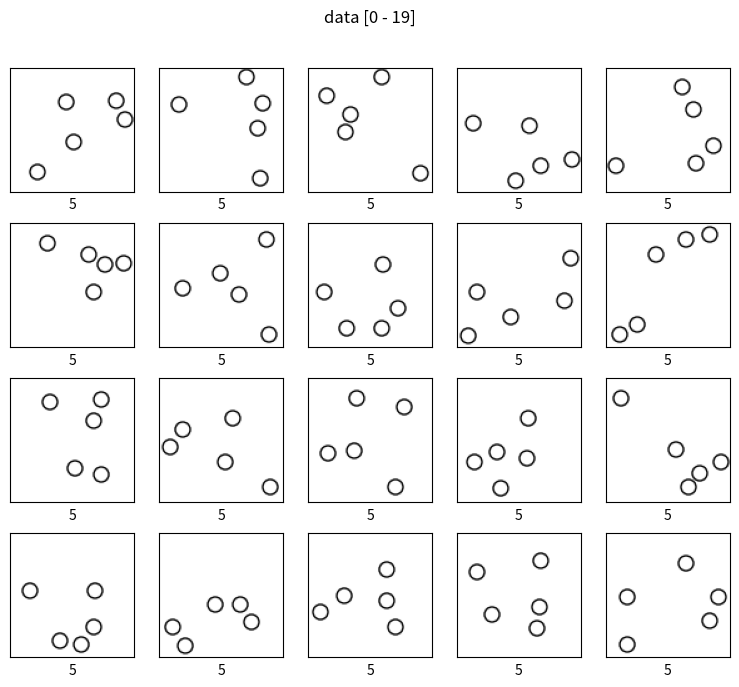
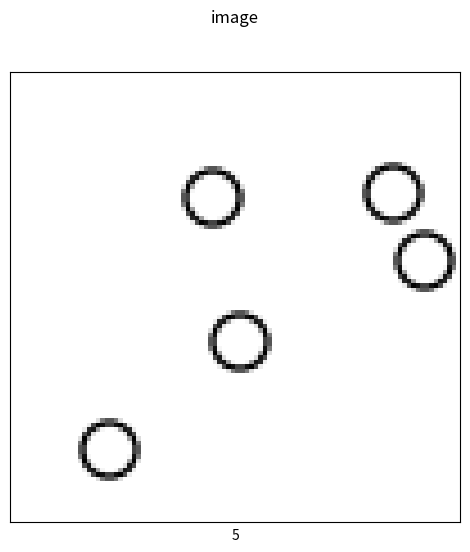

Write the Python code that produced these figures, in order.
import random

import matplotlib.patches as ptchs
import matplotlib.pyplot as plt
import numpy as np


SIDE_LIMIT = 100
DEFAULT_RADIUS = 6
DEFAULT_QUANTITY = 5
SPACE = 2
TOLERANCE = 0.1


def __get_radius():
    return DEFAULT_RADIUS


def __get_quantity():
    return DEFAULT_QUANTITY


def random_circles_images(
    handle, get_radius=__get_radius, get_quantity=__get_quantity, size=1
):
    fig = plt.figure(figsize=(1, 1))
    for i in range(size):
        circle_num = get_quantity()
        image = __random_circles_image(fig, circle_num, get_radius)
        handle(i, image, circle_num)
    plt.close(fig)


def __random_circles_image(fig, circle_num, get_radius=__get_radius):
    ax = fig.add_axes([0, 0, 1, 1], frameon=False)
    ax.set_xlim(0, SIDE_LIMIT)
    ax.set_ylim(0, SIDE_LIMIT)
    ax.axis("off")

    circle_params = []
    for _ in range(circle_num):
        radius = get_radius()
        center = __random_center(circle_params, radius)
        circle_param = {"r": radius, "c": center}
        circle_params.append(circle_param)
        circle = ptchs.Circle(center, radius, fill=False)
        ax.add_artist(circle)

    fig.canvas.draw()
    width, height = fig.canvas.get_width_height()
    rgb_array = np.frombuffer(fig.canvas.buffer_rgba(), np.uint8)
    data = rgb_array.reshape((height, width, 4))[:, :, :3]

    fig.clf()
    return data


def __random_center(circle_params, radius):
    center_lower = radius + SPACE
    center_upper = SIDE_LIMIT - radius - SPACE
    x, y = 0, 0
    while True:
        x = random.randint(center_lower, center_upper)
        y = random.randint(center_lower, center_upper)
        accepted = True
        for circle_param in circle_params:
            center_x, center_y = circle_param["c"]
            distance = np.sqrt(np.square(x - center_x) + np.square(y - center_y))
            if distance <= radius + circle_param["r"] + SPACE:
                accepted = False
                break
        if accepted:
            break
    return x, y


def zero_data(size=1):
    x = np.zeros((size, 100, 100, 3), dtype=np.uint8)
    y = np.zeros((size), dtype=np.uint8)
    return x, y


def blank_image():
    return np.full((100, 100, 3), 255, dtype=np.uint8)


def cls_to_num(label):
    return np.argmax(label)


def show_images(
    data, preds=None, title="data", tolerance=TOLERANCE, random_sample=True
):
    images, labels = data
    fig = plt.figure(figsize=(8, 7))
    fig.subplots_adjust(0.05, 0.05, 0.95, 0.9)

    if len(images) > 20 and random_sample:
        start = random.randint(0, len(images) - 20)
    else:
        start = 0

    fig.suptitle(title + " [" + str(start) + " - " + str(start + 20 - 1) + "]")

    errors = 0
    for i in range(20):
        ax = fig.add_subplot(4, 5, i + 1)
        ax.set_xticks([])
        ax.set_yticks([])
        ax.grid(False)
        ax.imshow(images[start + i], cmap=plt.cm.binary, vmin=0, vmax=255)

        index = start + i
        label = labels[index]
        if label.shape != ():
            label = cls_to_num(label)

        error = 0
        if preds is not None:
            pred = preds[index]
            if pred.shape != (1,):
                pred = cls_to_num(pred)
            error = abs(pred - label)
            xlabel = pred
        else:
            xlabel = label
        t = ax.set_xlabel(xlabel)

        if error > tolerance:
            errors += 1
            print("image[", index, "]", xlabel, "!=", label, "error =", error)
            t.set_color("r")
    plt.show()

    if preds is not None:
        print("error rate is", errors / 20, "with tolerance", tolerance)


def show_image(image, label, pred=None, title="image", tolerance=TOLERANCE):
    fig = plt.figure(figsize=(5, 6))
    fig.suptitle(title)
    ax = fig.add_axes([0.05, 0.05, 0.9, 0.9])
    ax.set_xticks([])
    ax.set_yticks([])
    ax.grid(False)
    ax.imshow(image, cmap=plt.cm.binary, vmin=0, vmax=255)

    if label.shape != ():
        label = cls_to_num(label)
    xlabel = label

    error = 0
    if pred is not None:
        if pred.shape != (1,):
            pred = cls_to_num(pred)
        error = abs(pred - label)
        xlabel = pred

    t = ax.set_xlabel(xlabel)
    if error > tolerance:
        print(xlabel, "!=", label, "error =", error)
        t.set_color("r")
    plt.show()


if __name__ == "__main__":
    images, nums = zero_data(20)

    def handle(i, image, num):
        images[i] = image
        nums[i] = num

    random_circles_images(handle, size=20)
    show_images((images, nums))
    show_image(images[0], nums[0])
